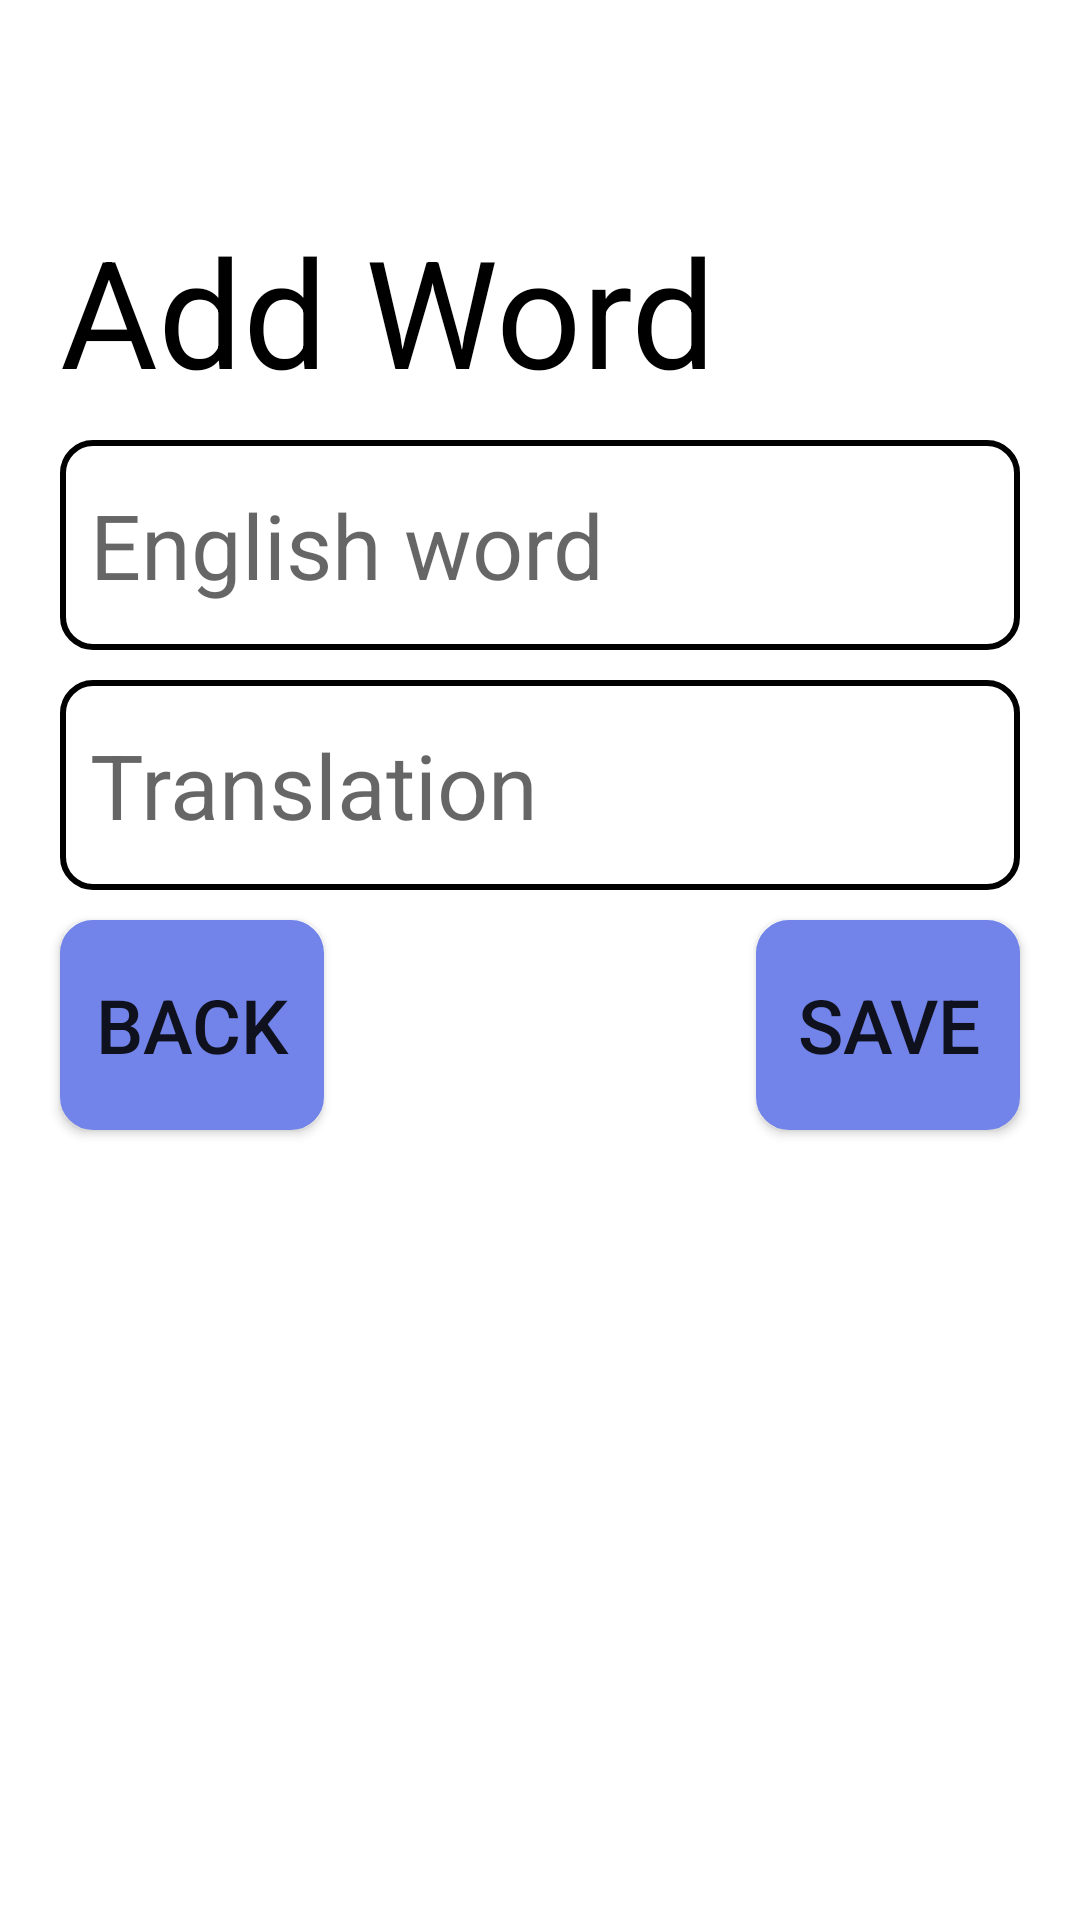

This screen was rendered from an Android layout file. Write that file and the resources it references.
<!-- AndroidManifest.xml: application theme Theme.EasyEnglish -->
<!-- res/layout/fragment_add_new_word.xml -->
<?xml version="1.0" encoding="utf-8"?>
<androidx.constraintlayout.widget.ConstraintLayout xmlns:android="http://schemas.android.com/apk/res/android"
    xmlns:app="http://schemas.android.com/apk/res-auto"
    android:layout_width="match_parent"
    android:layout_height="match_parent">

    <TextView
        android:id="@+id/tv1"
        android:layout_width="match_parent"
        android:layout_height="wrap_content"
        android:layout_marginStart="20dp"
        android:layout_marginTop="70dp"
        android:text="Add Word"
        android:textColor="@color/black"
        android:textSize="50sp"
        app:layout_constraintStart_toStartOf="parent"
        app:layout_constraintTop_toTopOf="parent" />

    <EditText
        android:id="@+id/edt_eng"
        android:layout_width="match_parent"
        android:layout_height="70dp"
        android:layout_marginStart="20dp"
        android:layout_marginTop="10dp"
        android:layout_marginEnd="20dp"
        android:background="@drawable/edt_border"
        android:hint="English word"
        android:paddingStart="10dp"
        android:textSize="30sp"
        app:layout_constraintStart_toStartOf="parent"
        app:layout_constraintTop_toBottomOf="@+id/tv1" />

    <EditText

        android:id="@+id/edt_rus"
        android:layout_width="match_parent"
        android:layout_height="70dp"
        android:layout_marginStart="20dp"
        android:layout_marginTop="10dp"
        android:layout_marginEnd="20dp"
        android:background="@drawable/edt_border"
        android:hint="Translation"
        android:paddingStart="10dp"

        android:textSize="30sp"
        app:layout_constraintStart_toStartOf="parent"
        app:layout_constraintTop_toBottomOf="@+id/edt_eng" />

    <Button
        android:id="@+id/btn_save"
        android:layout_width="wrap_content"
        android:layout_height="70dp"
        android:layout_marginTop="10dp"
        android:layout_marginEnd="20dp"
        android:background="@drawable/edt_border"
        android:backgroundTint="#7284E9"
        android:text="Save"
        android:textSize="25sp"
        app:layout_constraintEnd_toEndOf="parent"
        app:layout_constraintHorizontal_bias="1.0"
        app:layout_constraintStart_toEndOf="@+id/btn_back"
        app:layout_constraintTop_toBottomOf="@+id/edt_rus" />

    <Button
        android:id="@+id/btn_back"
        android:layout_width="wrap_content"
        android:layout_height="70dp"
        android:layout_marginStart="20dp"
        android:layout_marginTop="10dp"
        android:background="@drawable/edt_border"
        android:backgroundTint="#7284E9"
        android:text="Back"

        android:textSize="25sp"
        app:layout_constraintStart_toStartOf="parent"
        app:layout_constraintTop_toBottomOf="@+id/edt_rus" />

</androidx.constraintlayout.widget.ConstraintLayout>
<!-- resources referenced by this layout -->
<resources>
  <!-- drawable edt_border (drawable) -->
  <?xml version="1.0" encoding="utf-8"?>
  <shape xmlns:android="http://schemas.android.com/apk/res/android">
      <solid android:color="#FFFFFF" />
      <stroke
          android:width="2dp"
          android:color="#000000" />
      <corners android:radius="10dp" />
  </shape>
  <style name="Theme.EasyEnglish" parent="Theme.MaterialComponents.DayNight.DarkActionBar">
          
          <item name="colorPrimary">@color/purple_500</item>
          <item name="colorPrimaryVariant">@color/purple_700</item>
          <item name="colorOnPrimary">@color/white</item>
          
          <item name="colorSecondary">@color/teal_200</item>
          <item name="colorSecondaryVariant">@color/teal_700</item>
          <item name="colorOnSecondary">@color/black</item>
          
          <item name="android:statusBarColor">?attr/colorPrimaryVariant</item>
          
      </style>
  <!-- not gathered from this repository: default colours our renderer supplied (Android Studio template values) -->
  <color name="purple_500">#FF6200EE</color>
  <color name="purple_700">#FF3700B3</color>
  <color name="teal_200">#FF03DAC5</color>
  <color name="teal_700">#FF018786</color>
  <color name="black">#FF000000</color>
  <color name="white">#FFFFFFFF</color>
</resources>
